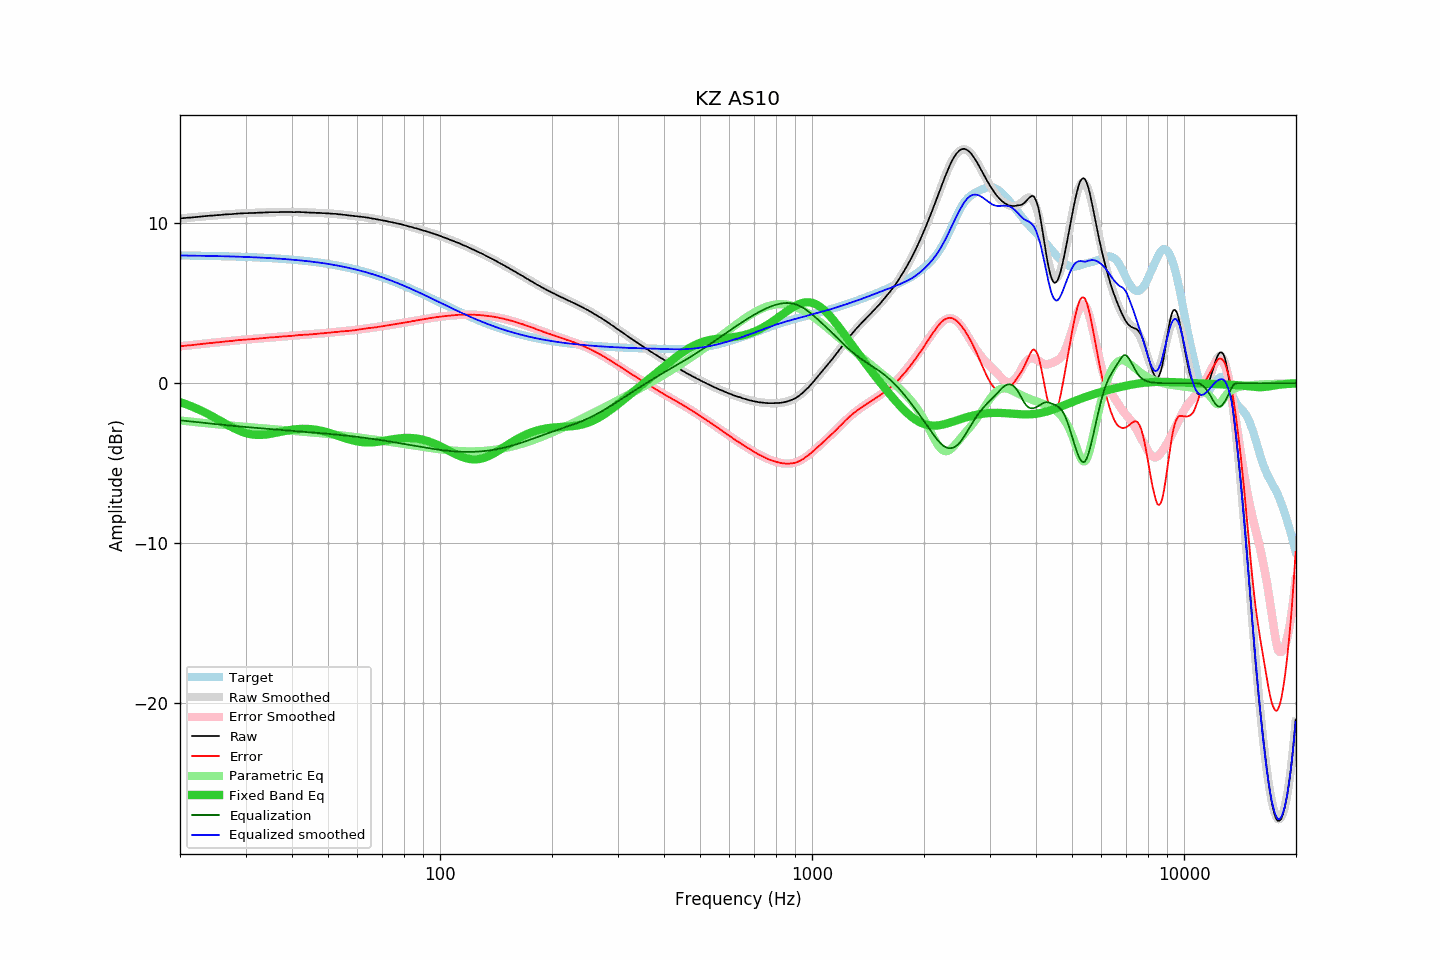

The table this chart was drawn from, first rows:
frequency, raw, error, smoothed, error_smoothed, equalization, parametric_eq, equalized_raw, equalized_smoothed, target
20.00, 10.31, 2.31, 10.31, 2.31, -2.31, -1.18, 8.00, 8.00, 8.00
20.20, 10.32, 2.32, 10.32, 2.32, -2.32, -1.21, 8.00, 8.00, 8.00
20.40, 10.33, 2.34, 10.33, 2.34, -2.34, -1.25, 8.00, 8.00, 8.00
20.61, 10.34, 2.35, 10.34, 2.35, -2.35, -1.28, 8.00, 8.00, 8.00
20.81, 10.35, 2.36, 10.35, 2.36, -2.36, -1.32, 8.00, 7.99, 7.99
21.02, 10.36, 2.37, 10.36, 2.37, -2.37, -1.36, 8.00, 7.99, 7.99
21.23, 10.36, 2.37, 10.37, 2.38, -2.38, -1.40, 7.99, 7.99, 7.99
21.44, 10.37, 2.38, 10.38, 2.39, -2.39, -1.44, 7.98, 7.99, 7.99
21.66, 10.38, 2.39, 10.39, 2.40, -2.40, -1.48, 7.98, 7.99, 7.99
21.87, 10.39, 2.41, 10.40, 2.41, -2.41, -1.52, 7.98, 7.99, 7.99
22.09, 10.40, 2.42, 10.40, 2.42, -2.42, -1.56, 7.98, 7.98, 7.99
22.31, 10.41, 2.43, 10.41, 2.43, -2.43, -1.61, 7.98, 7.98, 7.98
22.54, 10.42, 2.44, 10.42, 2.44, -2.44, -1.66, 7.98, 7.98, 7.98
22.76, 10.43, 2.45, 10.43, 2.45, -2.45, -1.70, 7.98, 7.98, 7.98
22.99, 10.44, 2.46, 10.44, 2.47, -2.47, -1.75, 7.98, 7.98, 7.98
23.22, 10.45, 2.48, 10.45, 2.48, -2.48, -1.80, 7.98, 7.98, 7.98
23.45, 10.46, 2.49, 10.46, 2.49, -2.49, -1.85, 7.98, 7.97, 7.97
23.69, 10.47, 2.50, 10.47, 2.50, -2.50, -1.90, 7.97, 7.97, 7.97
23.92, 10.48, 2.51, 10.48, 2.51, -2.51, -1.95, 7.97, 7.97, 7.97
24.16, 10.49, 2.52, 10.49, 2.52, -2.52, -2.01, 7.97, 7.97, 7.97
24.40, 10.49, 2.53, 10.50, 2.53, -2.53, -2.06, 7.96, 7.97, 7.97
24.65, 10.50, 2.54, 10.51, 2.54, -2.54, -2.12, 7.96, 7.96, 7.96
24.89, 10.51, 2.55, 10.51, 2.55, -2.55, -2.17, 7.96, 7.96, 7.96
25.14, 10.52, 2.56, 10.52, 2.56, -2.56, -2.23, 7.96, 7.96, 7.96
25.39, 10.52, 2.57, 10.53, 2.57, -2.57, -2.29, 7.95, 7.96, 7.96
25.65, 10.53, 2.58, 10.54, 2.58, -2.58, -2.34, 7.95, 7.95, 7.96
25.91, 10.54, 2.59, 10.54, 2.59, -2.59, -2.40, 7.95, 7.95, 7.95
26.16, 10.55, 2.60, 10.55, 2.60, -2.60, -2.46, 7.95, 7.95, 7.95
26.43, 10.56, 2.62, 10.56, 2.61, -2.61, -2.51, 7.95, 7.95, 7.95
26.69, 10.57, 2.63, 10.57, 2.62, -2.62, -2.57, 7.95, 7.94, 7.94
26.96, 10.57, 2.63, 10.57, 2.63, -2.63, -2.62, 7.94, 7.94, 7.94
27.23, 10.58, 2.64, 10.58, 2.64, -2.64, -2.68, 7.94, 7.94, 7.94
27.50, 10.58, 2.65, 10.59, 2.65, -2.65, -2.73, 7.93, 7.94, 7.94
27.77, 10.59, 2.66, 10.60, 2.66, -2.66, -2.78, 7.93, 7.93, 7.93
28.05, 10.60, 2.67, 10.60, 2.67, -2.67, -2.83, 7.93, 7.93, 7.93
28.33, 10.61, 2.69, 10.61, 2.68, -2.68, -2.88, 7.93, 7.93, 7.93
28.62, 10.62, 2.70, 10.62, 2.69, -2.69, -2.93, 7.93, 7.92, 7.92
28.90, 10.62, 2.70, 10.62, 2.70, -2.70, -2.97, 7.92, 7.92, 7.92
29.19, 10.63, 2.72, 10.63, 2.71, -2.71, -3.01, 7.92, 7.92, 7.92
29.48, 10.63, 2.72, 10.63, 2.72, -2.72, -3.05, 7.91, 7.91, 7.91
29.78, 10.64, 2.73, 10.64, 2.73, -2.73, -3.08, 7.91, 7.91, 7.91
30.08, 10.64, 2.74, 10.64, 2.74, -2.74, -3.11, 7.91, 7.91, 7.91
30.38, 10.64, 2.74, 10.65, 2.75, -2.75, -3.14, 7.90, 7.90, 7.90
30.68, 10.65, 2.75, 10.65, 2.75, -2.75, -3.17, 7.90, 7.90, 7.90
30.99, 10.65, 2.76, 10.66, 2.76, -2.76, -3.19, 7.89, 7.89, 7.89
31.30, 10.65, 2.76, 10.66, 2.77, -2.77, -3.20, 7.88, 7.89, 7.89
31.61, 10.66, 2.78, 10.66, 2.78, -2.78, -3.22, 7.88, 7.88, 7.89
31.93, 10.66, 2.78, 10.67, 2.79, -2.79, -3.23, 7.88, 7.88, 7.88
32.24, 10.67, 2.80, 10.67, 2.80, -2.80, -3.23, 7.88, 7.88, 7.88
32.57, 10.67, 2.80, 10.68, 2.80, -2.80, -3.23, 7.87, 7.87, 7.87
32.89, 10.68, 2.82, 10.68, 2.81, -2.81, -3.23, 7.87, 7.87, 7.87
33.22, 10.68, 2.82, 10.68, 2.82, -2.82, -3.23, 7.86, 7.86, 7.86
33.55, 10.68, 2.83, 10.69, 2.83, -2.83, -3.22, 7.85, 7.86, 7.86
33.89, 10.69, 2.84, 10.69, 2.84, -2.84, -3.21, 7.85, 7.85, 7.85
34.23, 10.69, 2.85, 10.69, 2.85, -2.85, -3.20, 7.85, 7.85, 7.85
34.57, 10.70, 2.86, 10.70, 2.86, -2.86, -3.18, 7.85, 7.84, 7.84
34.92, 10.70, 2.87, 10.70, 2.86, -2.86, -3.17, 7.84, 7.83, 7.83
35.27, 10.70, 2.87, 10.70, 2.87, -2.87, -3.15, 7.83, 7.83, 7.83
35.62, 10.70, 2.88, 10.70, 2.88, -2.88, -3.13, 7.82, 7.82, 7.82
35.97, 10.70, 2.89, 10.71, 2.89, -2.89, -3.11, 7.81, 7.82, 7.82
... 635 more rows
